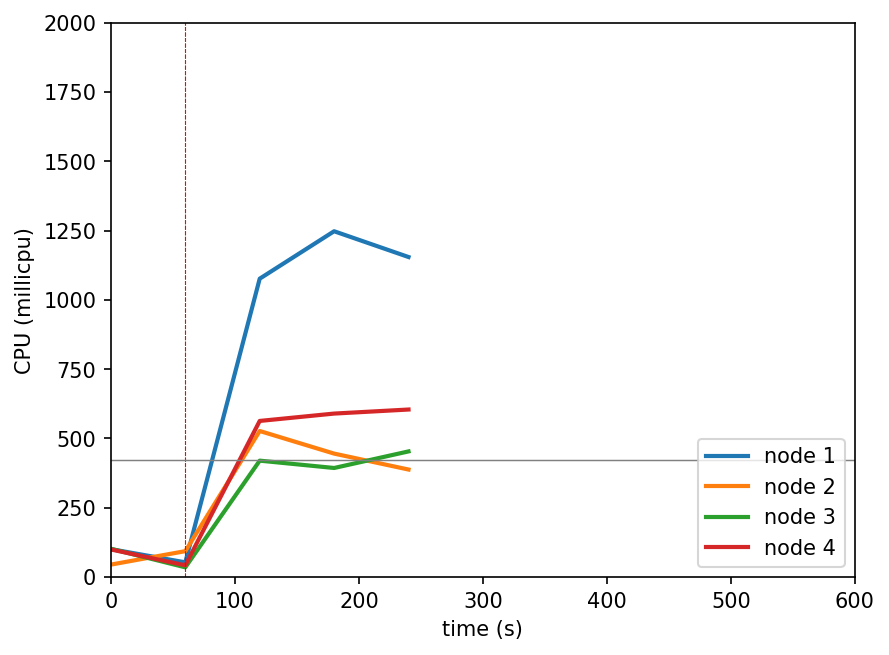

The table this chart was drawn from, first rows:
timestamp, ppgcc-m02_pod_amount, ppgcc-m02_memory, ppgcc-m02_cpu, ppgcc-m03_pod_amount, ppgcc-m03_memory, ppgcc-m03_cpu, ppgcc-m04_pod_amount, ppgcc-m04_memory, ppgcc-m04_cpu, ppgcc-m05_pod_amount, ppgcc-m05_memory, ppgcc-m05_cpu
0, 5, 966836, 100814837, 5, 925076, 45075006, 5, 964752, 102154025, 5, 976844, 99703910
60, 5, 972380, 53166586, 5, 972332, 93606895, 5, 967788, 35143594, 5, 972488, 42321078
120, 6, 1003268, 1076493898, 2, 1000976, 526997748, 6, 988908, 420031446, 6, 999284, 563277480
180, 6, 1020032, 1247614840, 2, 955436, 445441102, 6, 1001712, 393553911, 6, 1016048, 589855824
240, 6, 1020164, 1154632815, 2, 956360, 387960596, 6, 1007652, 453383421, 6, 1017896, 604467551
300, 6, 1025840, 1235942835, 2, 957020, 362966413, 6, 1006992, 418722446, 6, 1017896, 608791905
